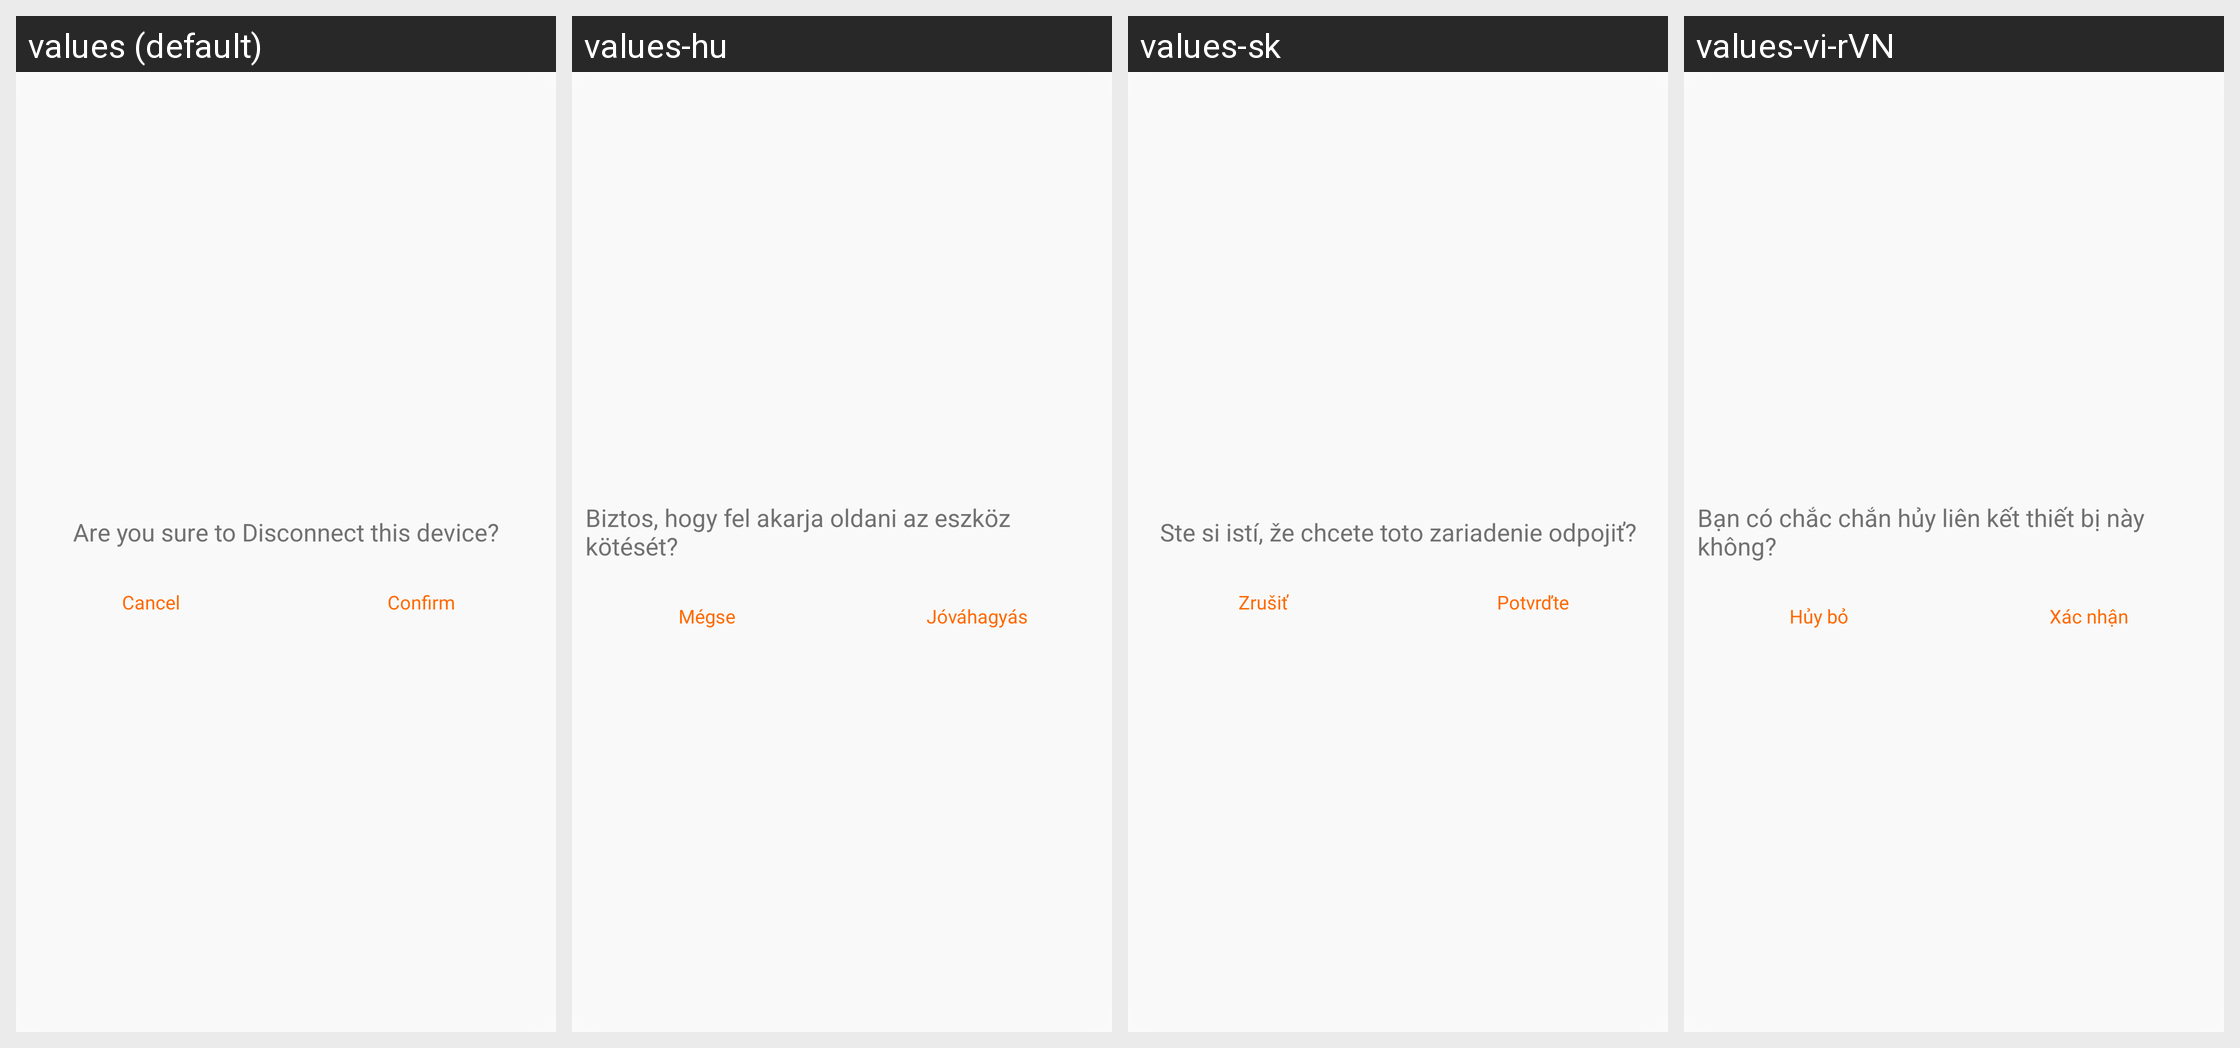

For this localized Android screen grid, give each drawn string resource with its value in every locale shown.
Android screen res/layout/layout_dialog_unbind.xml rendered under 4 locales, left to right: values (default), values-hu, values-sk, values-vi-rVN. Device: Nexus 5 (rendered at 1080×1920; each locale shown at half size, 540×960, under a caption strip naming it); theme Theme.QCWatch.
Other locales in the repository, not shown: values-ar, values-ar-rAE, values-as, values-cs, values-de, values-de-rDE, values-el-rGR, values-en-rUS, values-es, values-es-rES, values-fa, values-fr, values-fr-rFR, values-hi-rIN, values-in-rID, values-it-rIT, values-ja, values-ja-rJP, values-kk-rKZ, values-ko-rKR, values-ne, values-nl, values-or, values-pl-rPL, values-pt, values-pt-rPT, values-ro-rRO, values-ru-rRU, values-te, values-th-rTH, values-tr-rTR, values-uk, values-ur, values-zh, values-zh-rCN, values-zh-rHK, values-zh-rTW.
Strings drawn on this screen, with the default value and each locale's value (text and hints the layout hard-codes, and strings that could not be matched under every locale, appear in the picture but are not listed):

qc_text_182
  values: Are you sure to Disconnect this device?
  values-hu: Biztos, hogy fel akarja oldani az eszköz kötését?
  values-sk: Ste si istí, že chcete toto zariadenie odpojiť?
  values-vi-rVN: Bạn có chắc chắn hủy liên kết thiết bị này không?

qc_text_47
  values: Cancel
  values-hu: Mégse
  values-sk: Zrušiť
  values-vi-rVN: Hủy bỏ

qc_text_46
  values: Confirm
  values-hu: Jóváhagyás
  values-sk: Potvrďte
  values-vi-rVN: Xác nhận
